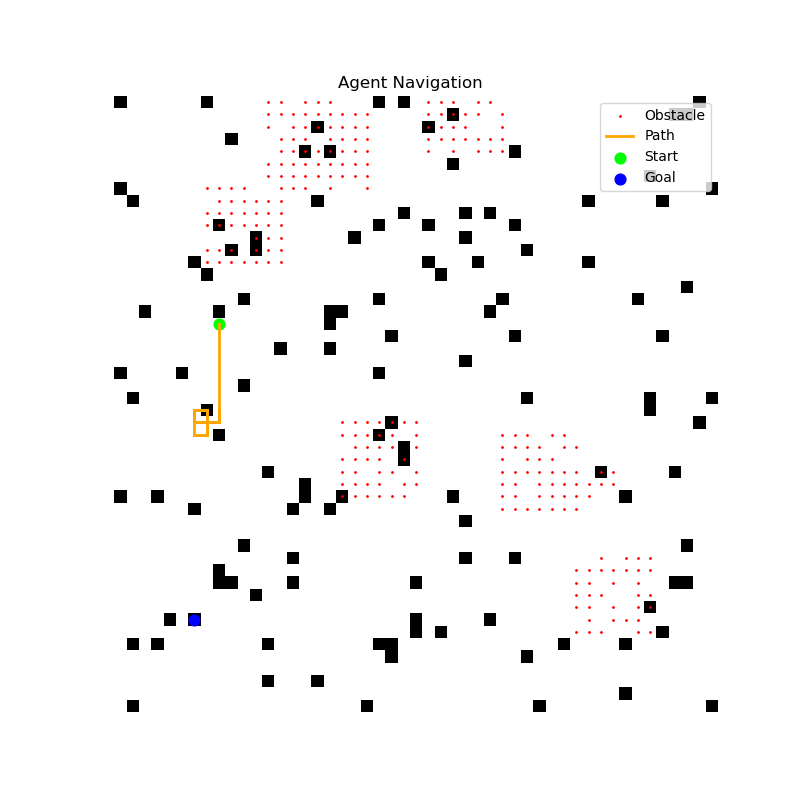

The table this chart was drawn from, first rows:
x, y
18, 9
19, 9
20, 9
21, 9
22, 9
23, 9
24, 9
23, 9
24, 9
25, 9
26, 9
26, 8
27, 8
26, 8
27, 8
26, 8
27, 8
26, 8
27, 8
26, 8
27, 8
26, 8
27, 8
26, 8
27, 8
26, 8
27, 8
26, 8
26, 9
26, 8
26, 9
26, 8
26, 9
26, 8
26, 9
26, 8
26, 9
26, 8
26, 7
26, 8
26, 9
26, 8
26, 9
26, 8
26, 9
26, 8
26, 9
26, 8
26, 9
26, 8
26, 9
26, 8
26, 9
26, 8
26, 9
26, 8
27, 8
26, 8
26, 9
26, 8
... 241 more rows
